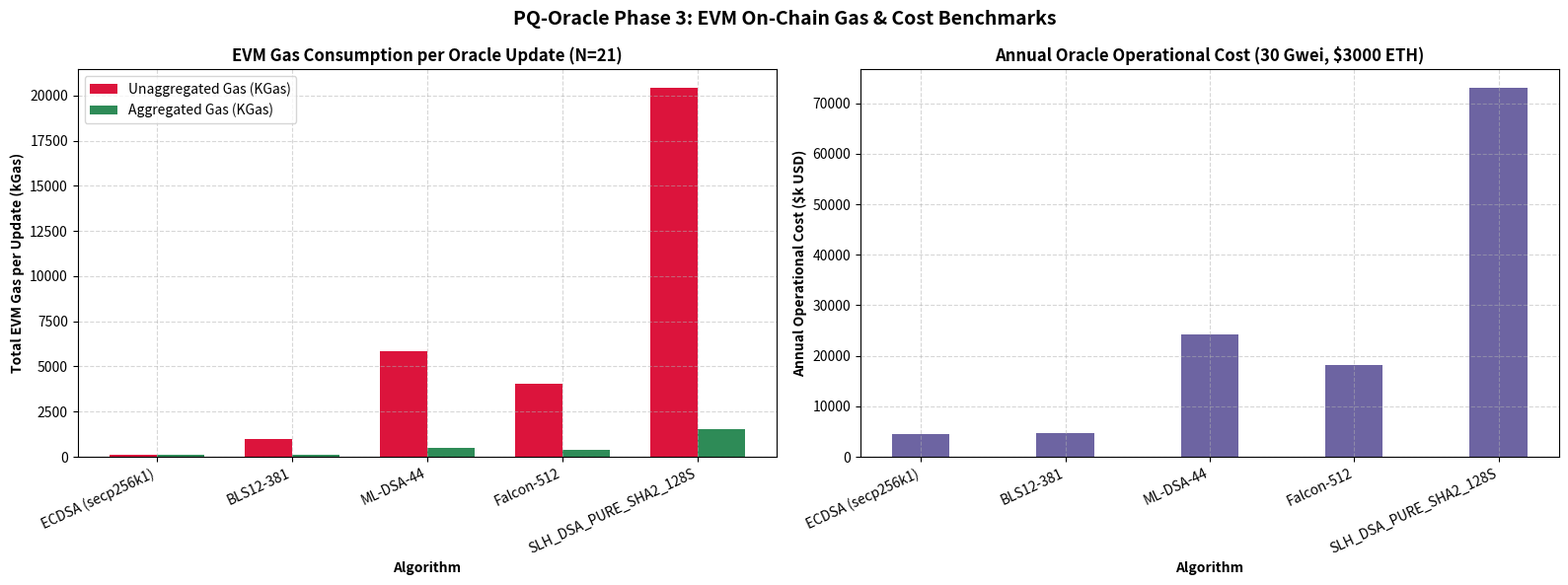

Generate this figure with matplotlib:
import os
import csv
import math
import matplotlib.pyplot as plt

NETWORK_SIZES = [5, 11, 21, 31, 51]
GAS_PRICES_GWEI = [10, 30, 50, 100]
ETH_PRICE_USD = 3000.0
UPDATES_PER_YEAR = 525600  # 1 update per minute

# Calldata estimation (assuming 95% non-zero bytes for signature payloads)
def calc_calldata_gas(payload_bytes):
    non_zero_bytes = int(payload_bytes * 0.95)
    zero_bytes = payload_bytes - non_zero_bytes
    return (non_zero_bytes * 16) + (zero_bytes * 4)

# Precompile / Verification gas models
VERIFY_GAS_MODELS = {
    "ECDSA (secp256k1)": {
        "unagg_func": lambda N: N * 3000,
        "agg_func": lambda N: int(N * 3000 * 0.7),
        "unagg_payload": lambda N: N * (70 + 4),
        "agg_payload": lambda N: N * (70 + 4),
        "category": "Classical"
    },
    "BLS12-381": {
        "unagg_func": lambda N: N * 45000,
        "agg_func": lambda N: 45000 + int(N * 1200),
        "unagg_payload": lambda N: N * (96 + 4),
        "agg_payload": lambda N: 96 + (N * 4),
        "category": "Classical"
    },
    "ML-DSA-44": {
        "unagg_func": lambda N: N * 240000,
        "agg_func": lambda N: 240000 + int(45000 * math.log2(N)),
        "unagg_payload": lambda N: N * (2420 + 4),
        "agg_payload": lambda N: 2420 + int(128 * math.log2(N)) + (N * 4),
        "category": "PQ - Lattice"
    },
    "Falcon-512": {
        "unagg_func": lambda N: N * 180000,
        "agg_func": lambda N: 180000 + int(35000 * math.log2(N)),
        "unagg_payload": lambda N: N * (653 + 4),
        "agg_payload": lambda N: 653 + int(160 * math.log2(N)) + (N * 4),
        "category": "PQ - Lattice"
    },
    "SLH_DSA_PURE_SHA2_128S": {
        "unagg_func": lambda N: N * 850000,
        "agg_func": lambda N: 850000 + int(120000 * math.log2(N)),
        "unagg_payload": lambda N: N * (7856 + 4),
        "agg_payload": lambda N: 7856 + int(256 * math.log2(N)) + (N * 4),
        "category": "PQ - Hash-based"
    }
}

BASE_TRANSACTION_GAS = 21000
STORAGE_EVENT_GAS = 6500

def run_evm_gas_benchmark():
    os.makedirs("results", exist_ok=True)
    results = []

    for alg, model in VERIFY_GAS_MODELS.items():
        for N in NETWORK_SIZES:
            # Unaggregated calculation
            unagg_payload = model["unagg_payload"](N)
            unagg_calldata_gas = calc_calldata_gas(unagg_payload)
            unagg_verify_gas = model["unagg_func"](N)
            total_unagg_gas = BASE_TRANSACTION_GAS + STORAGE_EVENT_GAS + unagg_calldata_gas + unagg_verify_gas

            # Aggregated calculation
            agg_payload = model["agg_payload"](N)
            agg_calldata_gas = calc_calldata_gas(agg_payload)
            agg_verify_gas = model["agg_func"](N)
            total_agg_gas = BASE_TRANSACTION_GAS + STORAGE_EVENT_GAS + agg_calldata_gas + agg_verify_gas

            gas_savings_pct = ((total_unagg_gas - total_agg_gas) / total_unagg_gas) * 100

            for gwei in GAS_PRICES_GWEI:
                unagg_cost_eth = (total_unagg_gas * gwei) / 1e9
                agg_cost_eth = (total_agg_gas * gwei) / 1e9
                
                unagg_cost_usd = unagg_cost_eth * ETH_PRICE_USD
                agg_cost_usd = agg_cost_eth * ETH_PRICE_USD
                annual_agg_cost_usd = agg_cost_usd * UPDATES_PER_YEAR

                results.append({
                    "Algorithm": alg,
                    "Category": model["category"],
                    "Network_Nodes_N": N,
                    "Gas_Price_Gwei": gwei,
                    "Unagg_Total_Gas": total_unagg_gas,
                    "Agg_Total_Gas": total_agg_gas,
                    "Gas_Savings_Pct": round(gas_savings_pct, 2),
                    "Unagg_Tx_USD": round(unagg_cost_usd, 4),
                    "Agg_Tx_USD": round(agg_cost_usd, 4),
                    "Annual_Agg_Cost_USD": round(annual_agg_cost_usd, 2)
                })

    csv_path = os.path.join("results", "pq_oracle_evm_gas_results.csv")
    with open(csv_path, "w", newline="", encoding="utf-8") as f:
        writer = csv.DictWriter(f, fieldnames=results[0].keys())
        writer.writeheader()
        writer.writerows(results)
    print(f"EVM Gas benchmark results saved to {csv_path}")
    return results

def generate_gas_plots(results):
    selected_algs = ["ECDSA (secp256k1)", "BLS12-381", "ML-DSA-44", "Falcon-512", "SLH_DSA_PURE_SHA2_128S"]
    gwei_30_data = [r for r in results if r["Gas_Price_Gwei"] == 30 and r["Network_Nodes_N"] == 21 and r["Algorithm"] in selected_algs]

    fig, axes = plt.subplots(1, 2, figsize=(16, 6))

    # Plot 1: Total EVM Gas at N=21 (Unaggregated vs Aggregated)
    ax1 = axes[0]
    algs = [r["Algorithm"] for r in gwei_30_data]
    unagg_gas = [r["Unagg_Total_Gas"] / 1000 for r in gwei_30_data]  # in KGas
    agg_gas = [r["Agg_Total_Gas"] / 1000 for r in gwei_30_data]

    x = range(len(algs))
    width = 0.35
    ax1.bar([i - width/2 for i in x], unagg_gas, width, label='Unaggregated Gas (KGas)', color='crimson')
    ax1.bar([i + width/2 for i in x], agg_gas, width, label='Aggregated Gas (KGas)', color='seagreen')
    ax1.set_xlabel("Algorithm", fontweight='bold')
    ax1.set_ylabel("Total EVM Gas per Update (kGas)", fontweight='bold')
    ax1.set_title("EVM Gas Consumption per Oracle Update (N=21)", fontweight='bold', fontsize=12)
    ax1.set_xticks(x)
    ax1.set_xticklabels(algs, rotation=25, ha='right')
    ax1.grid(True, linestyle='--', alpha=0.5)
    ax1.legend()

    # Plot 2: Annual Cost in USD (30 Gwei, 1 update/min)
    ax2 = axes[1]
    annual_usd = [r["Annual_Agg_Cost_USD"] / 1000 for r in gwei_30_data]  # in Thousands USD
    ax2.bar(algs, annual_usd, color='darkslateblue', alpha=0.8, width=0.4)
    ax2.set_xlabel("Algorithm", fontweight='bold')
    ax2.set_ylabel("Annual Operational Cost ($k USD)", fontweight='bold')
    ax2.set_title("Annual Oracle Operational Cost (30 Gwei, $3000 ETH)", fontweight='bold', fontsize=12)
    ax2.set_xticks(range(len(algs)))
    ax2.set_xticklabels(algs, rotation=25, ha='right')
    ax2.grid(True, linestyle='--', alpha=0.5)

    plt.suptitle("PQ-Oracle Phase 3: EVM On-Chain Gas & Cost Benchmarks", fontsize=14, fontweight='bold')
    plt.tight_layout()
    plot_path = os.path.join("results", "pq_oracle_gas_cost_analysis.png")
    plt.savefig(plot_path, dpi=300)
    plt.close()
    print(f"Gas plot saved to {plot_path}")

def main():
    results = run_evm_gas_benchmark()
    generate_gas_plots(results)

if __name__ == "__main__":
    main()
